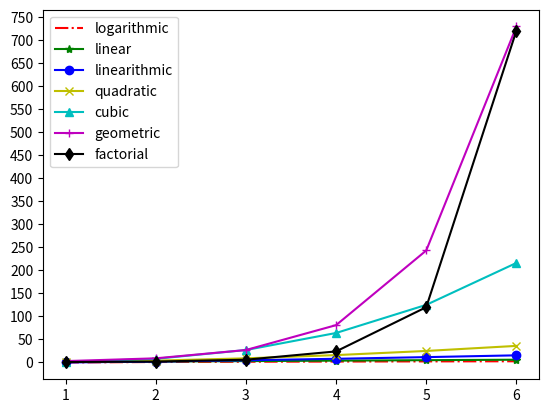

Source code (Python):
"""Pesquisa: pesquisa sequencial e pesquisa binária.

O gráfico em `main` compara várias classes comuns de complexidade de tempo."""
from math import log2, factorial
from matplotlib import pyplot

import numpy


def seq_search(items: list, elem) -> int:
    """Pesquisa sequencial."""
    for index, item in enumerate(items):
        if elem == item:
            return index
    return -1


def bin_search(items, elem):
    """Pesquisa binária."""
    start, end = 0, len(items) - 1
    while start <= end:
        mid = (start + end) // 2
        if elem > items[mid]:
            start = mid + 1
        elif elem < items[mid]:
            end = mid - 1
        else:
            return mid
    return -1


def main():
    """Ponto de entrada do programa."""
    num = 6
    styles = ['r-.', 'g-*', 'b-o', 'y-x', 'c-^', 'm-+', 'k-d']
    legends = ['logarithmic', 'linear', 'linearithmic', 'quadratic', 'cubic', 'geometric', 'factorial']
    x_data = [x for x in range(1, num + 1)]
    y_data1 = [log2(y) for y in range(1, num + 1)]
    y_data2 = [y for y in range(1, num + 1)]
    y_data3 = [y * log2(y) for y in range(1, num + 1)]
    y_data4 = [y ** 2 for y in range(1, num + 1)]
    y_data5 = [y ** 3 for y in range(1, num + 1)]
    y_data6 = [3 ** y for y in range(1, num + 1)]
    y_data7 = [factorial(y) for y in range(1, num + 1)]
    y_datas = [y_data1, y_data2, y_data3, y_data4, y_data5, y_data6, y_data7]
    for index, y_data in enumerate(y_datas):
        pyplot.plot(x_data, y_data, styles[index])
    pyplot.legend(legends)
    pyplot.xticks(numpy.arange(1, 7, step=1))
    pyplot.yticks(numpy.arange(0, 751, step=50))
    pyplot.show()


if __name__ == '__main__':
    main()
